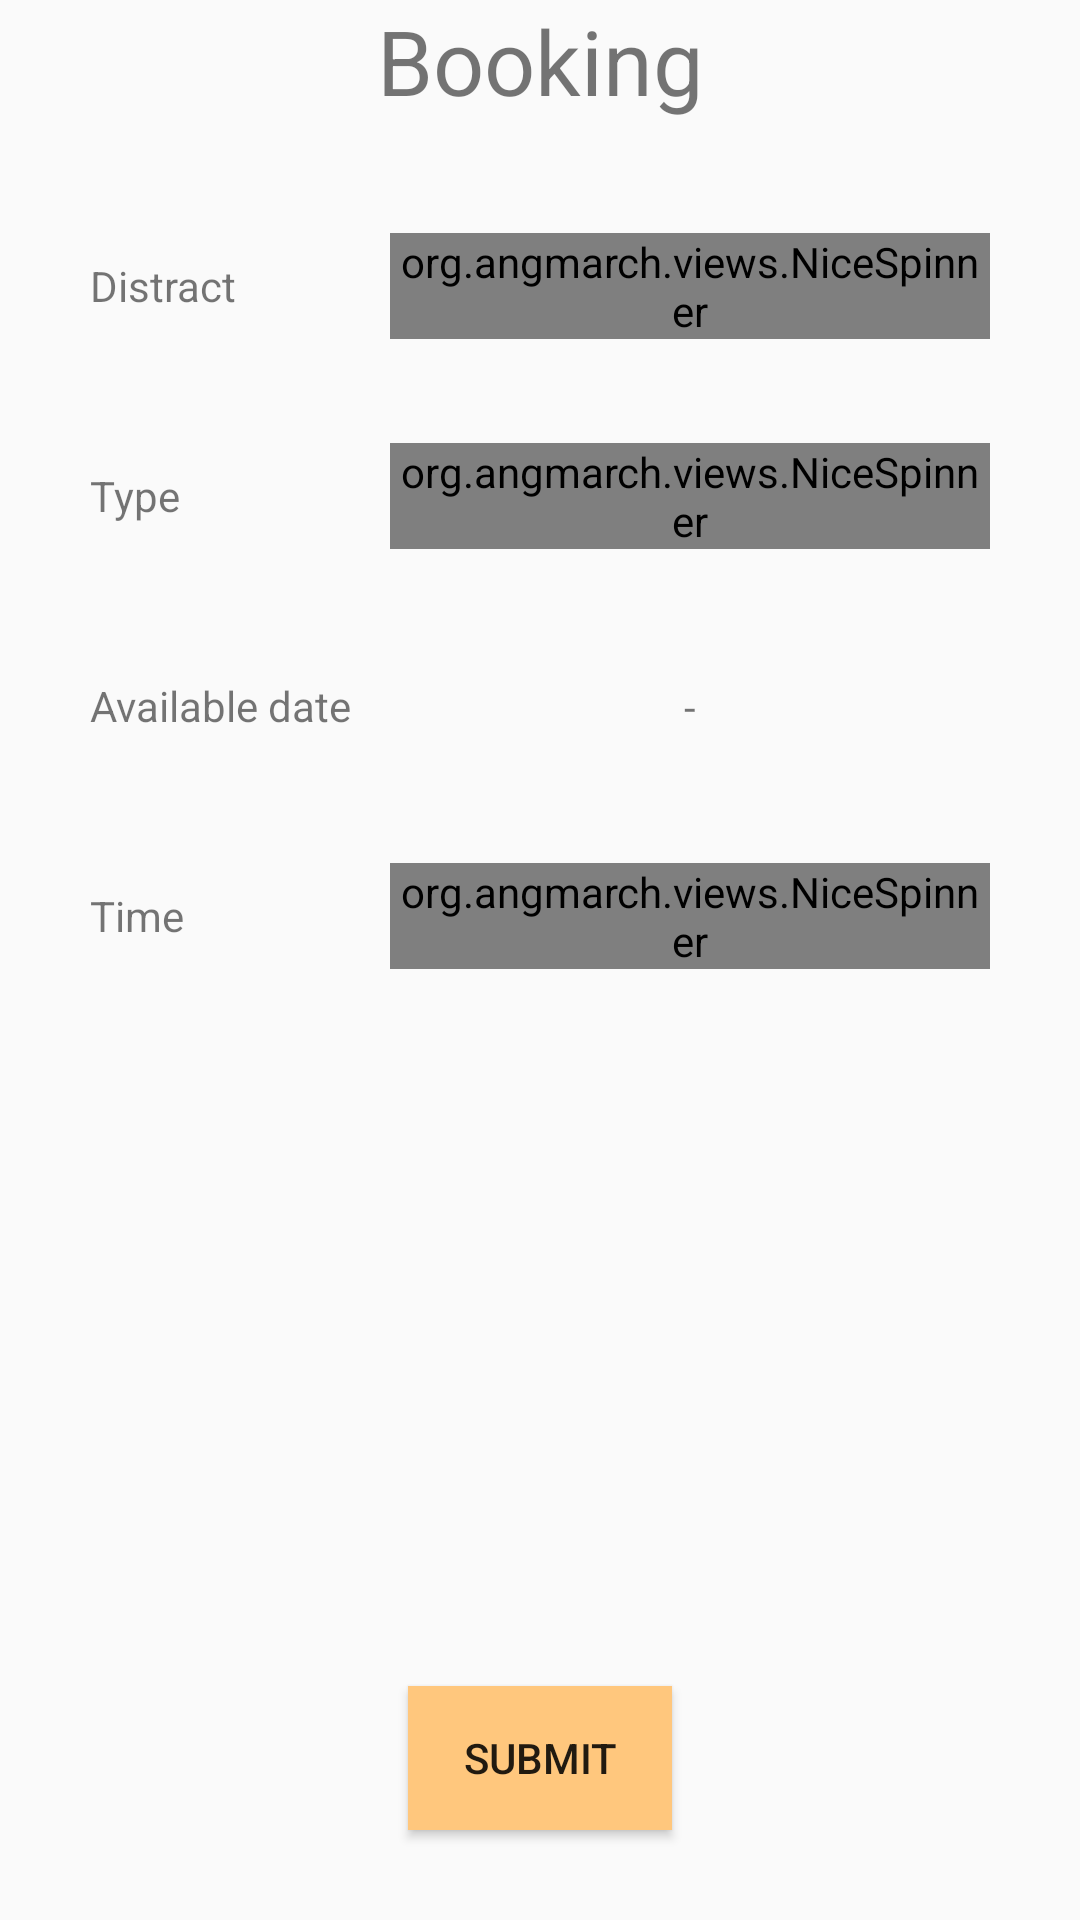

Write the Android layout XML for this screen, with the resource values it uses.
<!-- AndroidManifest.xml: application theme AppTheme -->
<!-- res/layout/fragment_book.xml -->
<?xml version="1.0" encoding="utf-8"?>
<layout xmlns:tools="http://schemas.android.com/tools"
    xmlns:android="http://schemas.android.com/apk/res/android"
    xmlns:app="http://schemas.android.com/apk/res-auto">

    <androidx.constraintlayout.widget.ConstraintLayout
        android:layout_width="match_parent"
        android:layout_height="match_parent"
        >


        <TextView
            android:id="@+id/tvPageTitle"
            android:layout_width="wrap_content"
            android:layout_height="wrap_content"
            android:gravity="center_horizontal|center_vertical"
            android:text="@string/title_Booking"
            android:textSize="30sp"
            app:layout_constraintEnd_toEndOf="parent"
            app:layout_constraintStart_toStartOf="parent"
            app:layout_constraintTop_toTopOf="parent" />

        <ScrollView
            android:id="@+id/scrollView2"
            android:layout_width="match_parent"
            android:layout_height="0dp"
            app:layout_constraintBottom_toBottomOf="parent"
            app:layout_constraintTop_toBottomOf="@+id/tvPageTitle">

            <LinearLayout
                android:layout_width="match_parent"
                android:layout_height="0dp"
                android:orientation="vertical">

                <androidx.constraintlayout.widget.ConstraintLayout
                    android:layout_width="match_parent"
                    android:layout_height="match_parent"
                    android:padding="30dp">

                    <TextView
                        android:id="@+id/tv2"
                        android:layout_width="0dp"
                        android:layout_height="50dp"
                        android:gravity="center_vertical"
                        android:text="@string/book_distract"
                        app:layout_constraintHorizontal_chainStyle="spread_inside"
                        app:layout_constraintHorizontal_weight="0.5"
                        app:layout_constraintLeft_toLeftOf="parent"
                        app:layout_constraintRight_toLeftOf="@+id/spDistract"
                        app:layout_constraintTop_toTopOf="parent" />


                    <org.angmarch.views.NiceSpinner
                        android:id="@+id/spDistract"
                        android:layout_width="0dp"
                        android:layout_height="wrap_content"
                        android:text="-"
                        app:arrowTint="@color/theme1"
                        app:layout_constraintBottom_toBottomOf="@+id/tv2"
                        app:layout_constraintHorizontal_chainStyle="spread_inside"
                        app:layout_constraintHorizontal_weight="1"
                        app:layout_constraintLeft_toRightOf="@+id/tv2"
                        app:layout_constraintRight_toRightOf="parent"
                        app:layout_constraintTop_toTopOf="@+id/tv2"
                        app:popupTextAlignment="start" />


                    <TextView
                        android:id="@+id/tv3"
                        android:layout_width="0dp"
                        android:layout_height="50dp"
                        android:layout_marginTop="20dp"
                        android:gravity="center_vertical"
                        android:text="@string/book_type"
                        app:layout_constraintHorizontal_chainStyle="spread_inside"
                        app:layout_constraintHorizontal_weight="0.5"
                        app:layout_constraintLeft_toLeftOf="parent"
                        app:layout_constraintRight_toLeftOf="@+id/spType"
                        app:layout_constraintTop_toBottomOf="@+id/tv2" />


                    <org.angmarch.views.NiceSpinner
                        android:id="@+id/spType"
                        android:layout_width="0dp"
                        android:layout_height="wrap_content"
                        app:arrowTint="@color/theme1"
                        app:layout_constraintBottom_toBottomOf="@+id/tv3"
                        app:layout_constraintHorizontal_chainStyle="spread_inside"
                        app:layout_constraintHorizontal_weight="1"
                        app:layout_constraintLeft_toRightOf="@+id/tv3"
                        app:layout_constraintRight_toRightOf="parent"
                        app:layout_constraintTop_toTopOf="@+id/tv3"
                        app:popupTextAlignment="start" />


                    <TextView
                        android:id="@+id/tvDate"
                        android:layout_width="0dp"
                        android:layout_height="50dp"
                        android:layout_marginTop="20dp"
                        android:gravity="center_vertical"
                        android:text="@string/book_date"
                        app:layout_constraintHorizontal_chainStyle="spread_inside"
                        app:layout_constraintHorizontal_weight="0.5"
                        app:layout_constraintLeft_toLeftOf="parent"
                        app:layout_constraintRight_toLeftOf="@+id/spType"
                        app:layout_constraintTop_toBottomOf="@+id/tv3" />


                    <TextView
                        android:id="@+id/tv4"
                        android:layout_width="0dp"
                        android:layout_height="50dp"
                        android:layout_marginTop="20dp"
                        android:gravity="center_vertical"
                        android:text="@string/book_time"
                        app:layout_constraintHorizontal_chainStyle="spread_inside"
                        app:layout_constraintHorizontal_weight="0.5"
                        app:layout_constraintLeft_toLeftOf="parent"
                        app:layout_constraintRight_toLeftOf="@+id/spType"
                        app:layout_constraintTop_toBottomOf="@+id/tvDate" />


                    <org.angmarch.views.NiceSpinner
                        android:id="@+id/spTime"
                        android:layout_width="0dp"
                        android:layout_height="wrap_content"
                        app:arrowTint="@color/theme1"
                        app:layout_constraintBottom_toBottomOf="@+id/tv4"
                        app:layout_constraintHorizontal_chainStyle="spread_inside"
                        app:layout_constraintHorizontal_weight="1"
                        app:layout_constraintLeft_toRightOf="@+id/tv4"
                        app:layout_constraintRight_toRightOf="parent"
                        app:layout_constraintTop_toTopOf="@+id/tv4"
                        app:popupTextAlignment="start" />

                    <TextView
                        android:id="@+id/tvClickableDate"
                        android:layout_width="0dp"
                        android:layout_height="wrap_content"
                        android:gravity="center_horizontal|center_vertical"
                        android:text="-"
                        app:layout_constraintBottom_toBottomOf="@+id/tvDate"
                        app:layout_constraintEnd_toEndOf="parent"
                        app:layout_constraintStart_toEndOf="@+id/tvDate"
                        app:layout_constraintTop_toTopOf="@+id/tvDate" />

                </androidx.constraintlayout.widget.ConstraintLayout>

            </LinearLayout>
        </ScrollView>

        <androidx.appcompat.widget.AppCompatButton
            android:id="@+id/btnSubmit"
            android:layout_width="wrap_content"
            android:layout_height="wrap_content"
            android:layout_gravity="center_horizontal|center_vertical"
            android:layout_marginBottom="30dp"
            android:background="@color/theme1"
            android:text="@string/btn_Submit"
            android:textColor="@color/zxing_status_text"
            app:layout_constraintBottom_toBottomOf="@+id/scrollView2"
            app:layout_constraintEnd_toEndOf="parent"
            app:layout_constraintStart_toStartOf="parent" />

    </androidx.constraintlayout.widget.ConstraintLayout>
</layout>
<!-- resources referenced by this layout -->
<resources>
  <color name="theme1">#ffc77d</color>
  <string name="book_date">Available date</string>
  <string name="book_distract">Distract</string>
  <string name="book_time">Time</string>
  <string name="book_type">Type</string>
  <string name="btn_Submit">Submit</string>
  <string name="title_Booking">Booking</string>
  <style name="AppTheme" parent="Theme.AppCompat.Light.NoActionBar">
          <item name="colorPrimary">@color/colorPrimary</item>
          <item name="colorPrimaryDark">@color/colorPrimaryDark</item>
          <item name="colorAccent">@color/colorAccent</item>
      </style>
  <color name="colorPrimary">@color/theme2</color>
  <color name="colorPrimaryDark">@color/theme3</color>
  <color name="colorAccent">#EF5350</color>
  <color name="theme2">#ff8d00</color>
  <color name="theme3">#fa8100</color>
</resources>
